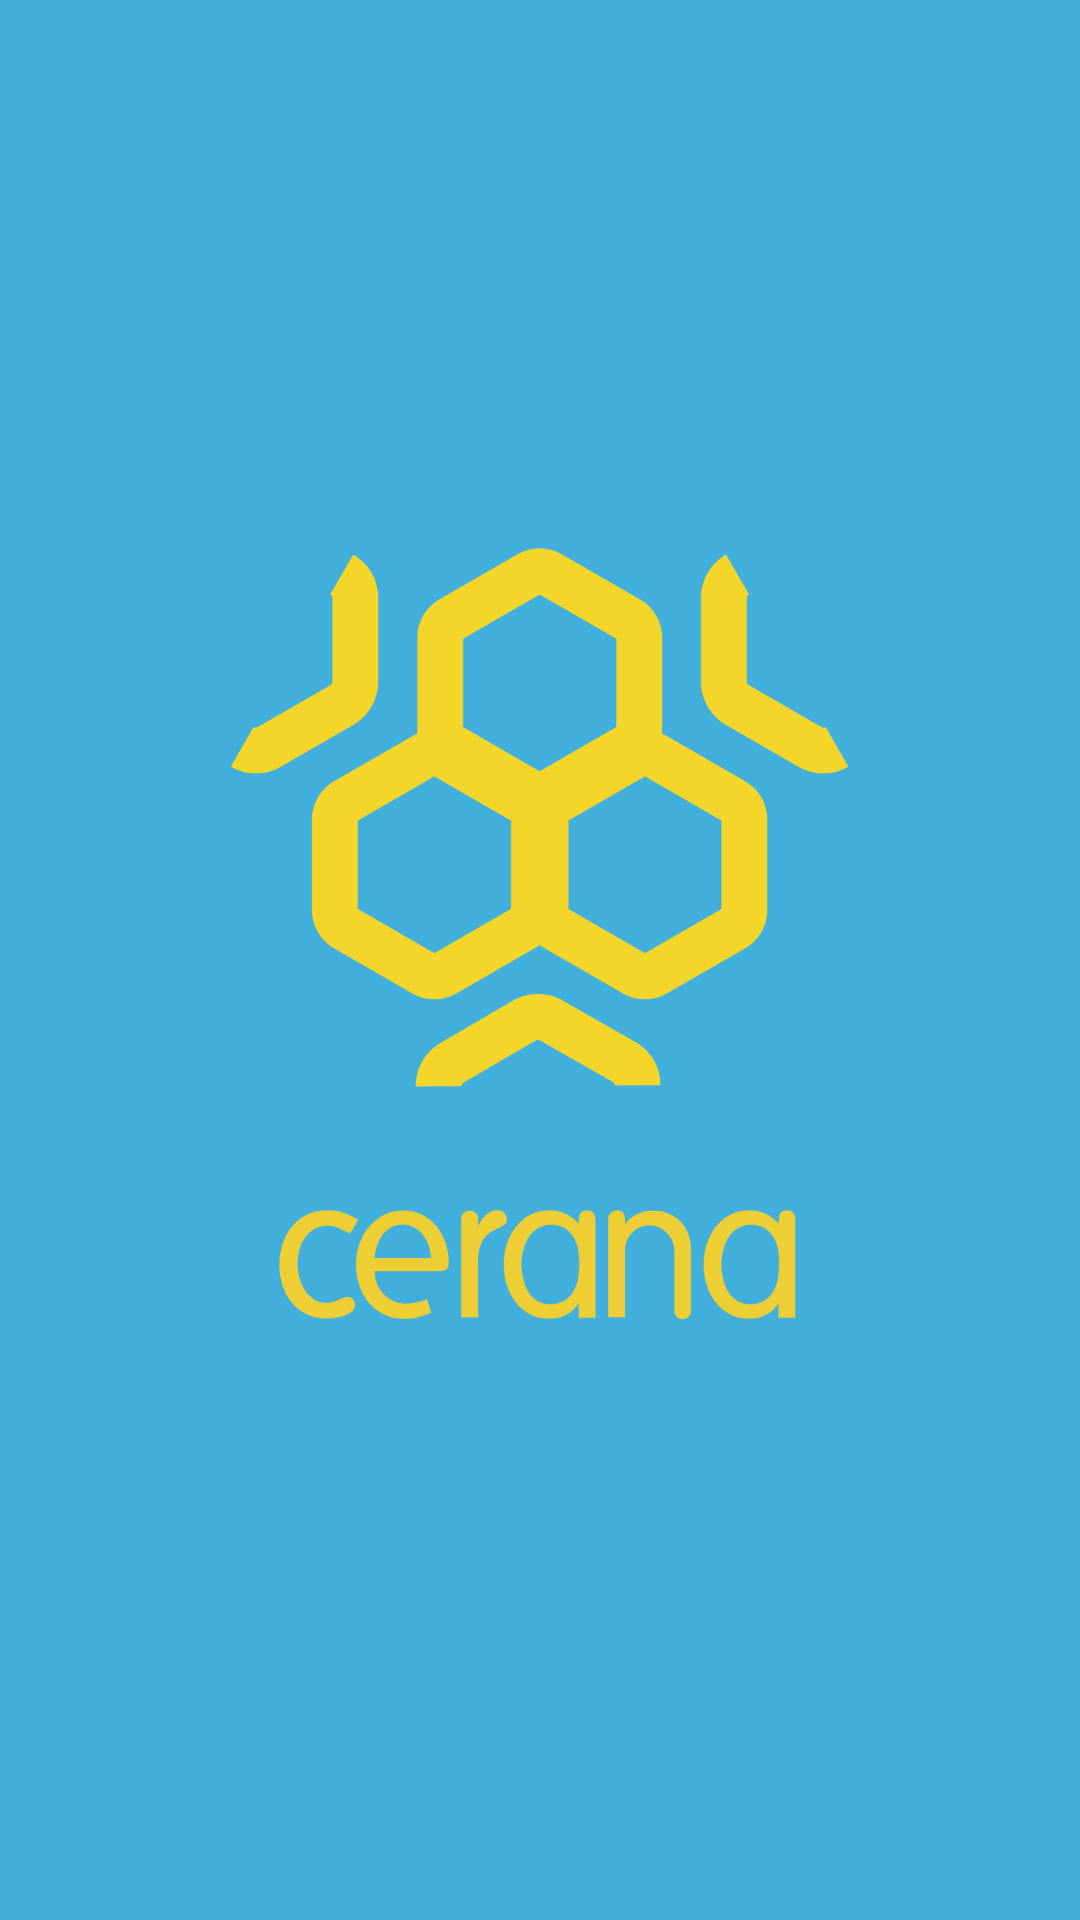

The Android layout XML behind this screen, and the referenced resources:
<!-- AndroidManifest.xml: application theme AppTheme -->
<!-- res/layout/activity_splash.xml -->
<?xml version="1.0" encoding="utf-8"?>
<LinearLayout xmlns:android="http://schemas.android.com/apk/res/android"
    android:orientation="vertical"
    android:layout_width="fill_parent"
    android:layout_height="fill_parent"
    android:background="@color/colorBackgroundSplash">

    <ImageView
        android:layout_width="wrap_content"
        android:layout_height="fill_parent"
        android:layout_gravity="center"
        android:src="@mipmap/logo"/>

</LinearLayout>
<!-- resources referenced by this layout -->
<resources>
  <color name="colorBackgroundSplash">#41afdc</color>
  <!-- mipmap logo: png bitmap (mipmap-hdpi, 36425 bytes) -->
  <style name="AppTheme" parent="Theme.AppCompat.Light.NoActionBar">
          
          <item name="colorPrimary">@color/colorPrimary</item>
          <item name="colorPrimaryDark">@color/colorPrimaryDark</item>
          <item name="colorAccent">@color/colorAccent</item>
      </style>
  <color name="colorPrimary">#FFFFFF</color>
  <color name="colorPrimaryDark">#41afdc</color>
  <color name="colorAccent">#3299CC</color>
</resources>
